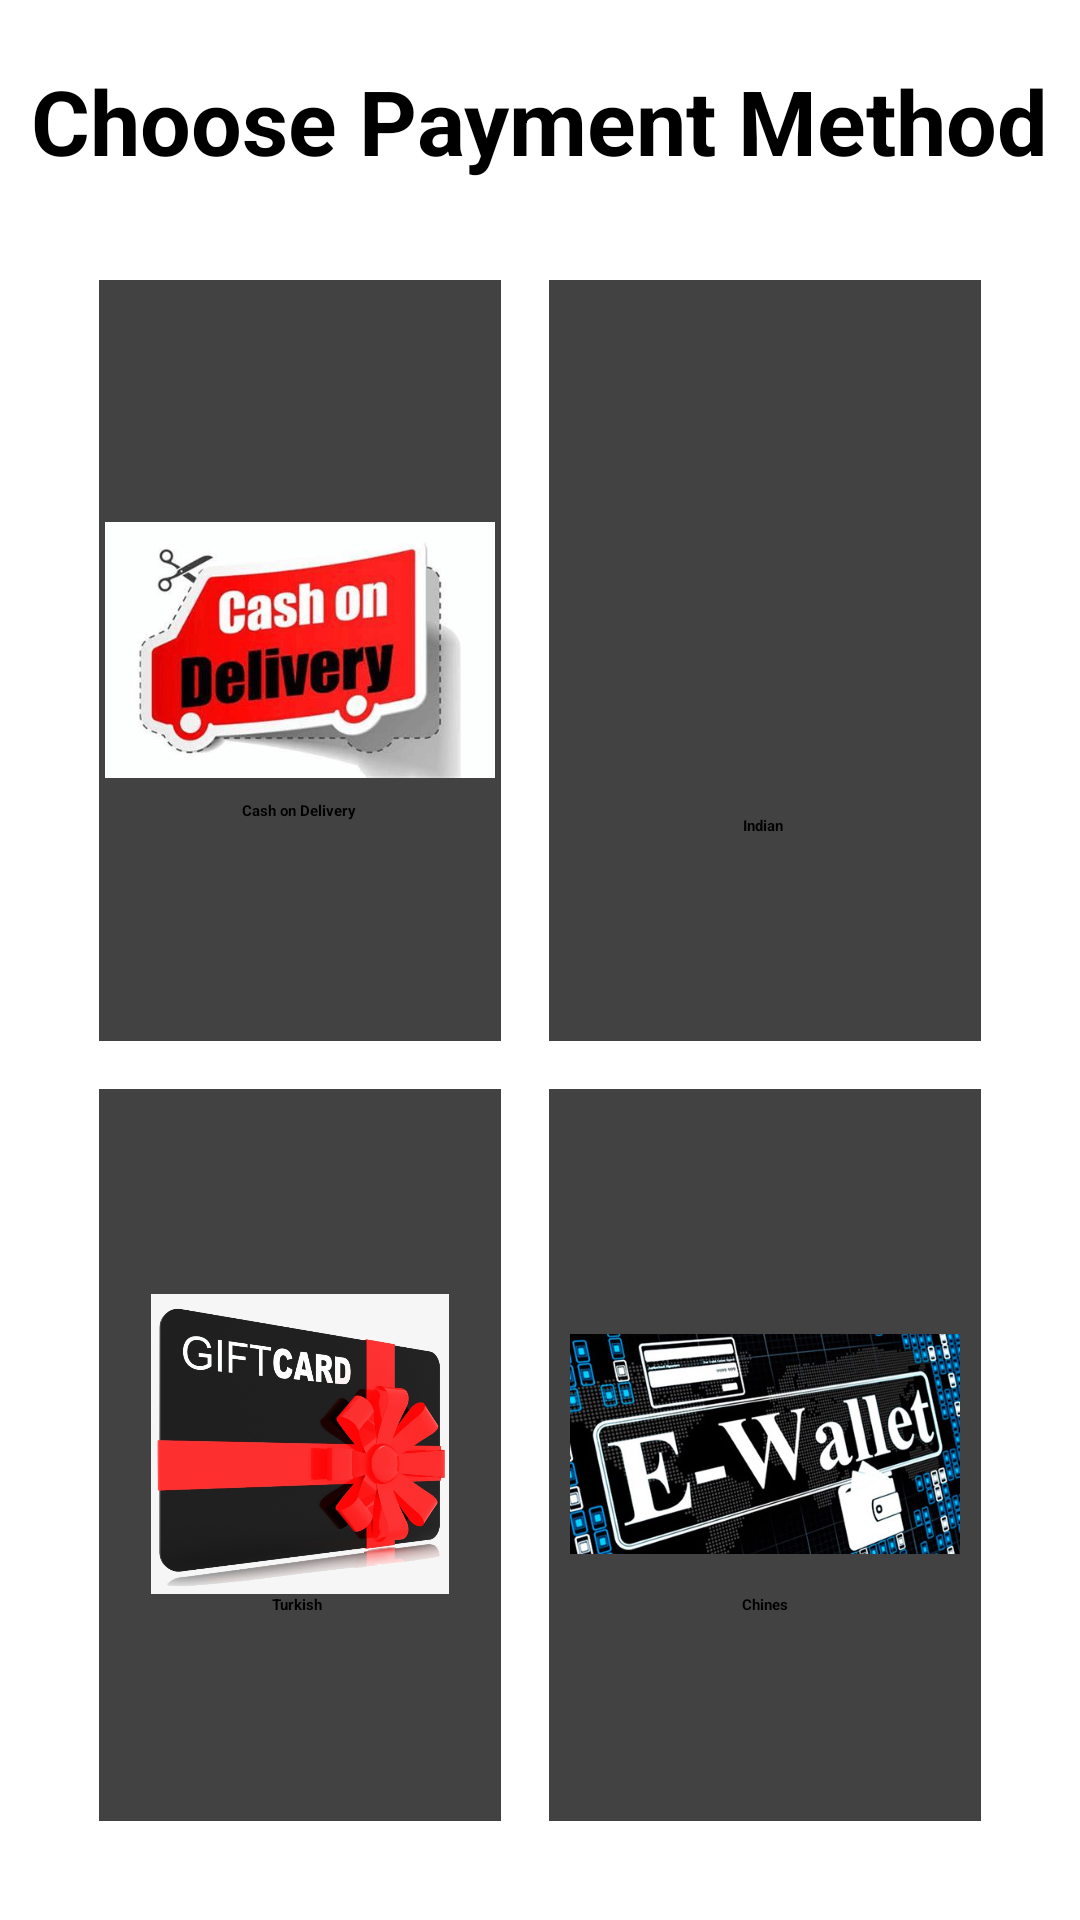

The Android layout XML behind this screen, and the referenced resources:
<!-- AndroidManifest.xml: application theme Theme.Seller -->
<!-- res/layout/method.xml -->
<?xml version="1.0" encoding="utf-8"?>
<androidx.constraintlayout.widget.ConstraintLayout xmlns:android="http://schemas.android.com/apk/res/android"
    android:layout_width="match_parent"
    android:layout_height="match_parent"
    android:background="@drawable/gg">


    <RelativeLayout
        android:layout_width="match_parent"
        android:layout_height="match_parent">

        <TextView
            android:id="@+id/text_vi"
            android:layout_width="wrap_content"
            android:layout_height="wrap_content"
            android:layout_centerHorizontal="true"
            android:layout_marginTop="20dp"
            android:text="Choose Payment Method"
            android:textColor="#000"
            android:textSize="30dp"
            android:textStyle="bold" />


        <GridLayout
            android:layout_width="match_parent"
            android:layout_height="match_parent"
            android:layout_below="@+id/text_vi"
            android:layout_marginStart="25dp"
            android:layout_marginTop="25dp"
            android:layout_marginEnd="25dp"
            android:layout_marginBottom="25dp"
            android:columnCount="2"
            android:rowCount="4">


            <androidx.cardview.widget.CardView
                android:id="@+id/card1"
                android:layout_width="wrap_content"
                android:layout_height="wrap_content"
                android:layout_row="0"
                android:layout_rowWeight="1"
                android:layout_column="1"
                android:layout_columnWeight="1"
                android:layout_gravity="fill"
                android:layout_margin="8dp"
                android:clickable="true"
                android:foreground="?attr/selectableItemBackground">

                <LinearLayout
                    android:layout_width="wrap_content"
                    android:layout_height="wrap_content"
                    android:layout_gravity="center_horizontal|center_vertical"
                    android:gravity="center"
                    android:orientation="vertical">

                    <ImageView
                        android:layout_width="140dp"
                        android:layout_height="100dp"
                        android:layout_marginBottom="10dp"
                        android:src="@drawable/card" />

                    <TextView
                        android:layout_width="wrap_content"
                        android:layout_height="wrap_content"
                        android:text="Indian "
                        android:textAlignment="center"
                        android:textStyle="bold" />
                </LinearLayout>


            </androidx.cardview.widget.CardView>

            <androidx.cardview.widget.CardView
                android:id="@+id/card2"
                android:layout_width="wrap_content"
                android:layout_height="wrap_content"
                android:layout_row="0"
                android:layout_rowWeight="1"
                android:layout_column="0"
                android:layout_columnWeight="1"
                android:layout_gravity="fill"
                android:layout_margin="8dp"
                android:clickable="true"
                android:foreground="?attr/selectableItemBackground">

                <LinearLayout
                    android:layout_width="wrap_content"
                    android:layout_height="wrap_content"
                    android:layout_gravity="center_horizontal|center_vertical"
                    android:gravity="center"
                    android:orientation="vertical">

                    <ImageView
                        android:layout_width="130dp"
                        android:layout_height="100dp"
                        android:src="@drawable/cashondelivery"

                        />

                    <TextView
                        android:layout_width="wrap_content"
                        android:layout_height="wrap_content"
                        android:text="Cash on Delivery"
                        android:textAlignment="center"
                        android:textStyle="bold" />
                </LinearLayout>


            </androidx.cardview.widget.CardView>

            <androidx.cardview.widget.CardView
                android:id="@+id/card3"
                android:layout_width="wrap_content"
                android:layout_height="wrap_content"
                android:layout_row="1"
                android:layout_rowWeight="1"
                android:layout_column="0"
                android:layout_columnWeight="1"
                android:layout_gravity="fill"
                android:layout_margin="8dp"
                android:clickable="true"
                android:foreground="?attr/selectableItemBackground">

                <LinearLayout
                    android:layout_width="wrap_content"
                    android:layout_height="wrap_content"
                    android:layout_gravity="center_horizontal|center_vertical"
                    android:gravity="center"
                    android:orientation="vertical">

                    <ImageView
                        android:layout_width="130dp"
                        android:layout_height="100dp"
                        android:src="@drawable/gift" />

                    <TextView
                        android:layout_width="wrap_content"
                        android:layout_height="wrap_content"
                        android:text="Turkish "
                        android:textAlignment="center"
                        android:textStyle="bold" />
                </LinearLayout>


            </androidx.cardview.widget.CardView>

            <androidx.cardview.widget.CardView
                android:id="@+id/card4"
                android:layout_width="wrap_content"
                android:layout_height="wrap_content"
                android:layout_row="1"
                android:layout_rowWeight="1"
                android:layout_column="1"
                android:layout_columnWeight="1"
                android:layout_gravity="fill"
                android:layout_margin="8dp"
                android:clickable="true"
                android:foreground="?attr/selectableItemBackground">

                <LinearLayout
                    android:layout_width="wrap_content"
                    android:layout_height="wrap_content"
                    android:layout_gravity="center_horizontal|center_vertical"
                    android:gravity="center"
                    android:orientation="vertical">

                    <ImageView
                        android:layout_width="130dp"
                        android:layout_height="100dp"
                        android:src="@drawable/ewallet" />

                    <TextView
                        android:layout_width="wrap_content"
                        android:layout_height="wrap_content"
                        android:text="Chines"
                        android:textAlignment="center"
                        android:textStyle="bold" />
                </LinearLayout>


            </androidx.cardview.widget.CardView>




        </GridLayout>
    </RelativeLayout>


</androidx.constraintlayout.widget.ConstraintLayout>
<!-- resources referenced by this layout -->
<resources>
  <!-- drawable cashondelivery: png bitmap (drawable, 51077 bytes) -->
  <!-- drawable ewallet: png bitmap (drawable, 141294 bytes) -->
  <!-- drawable gift: jpg bitmap (drawable, 194184 bytes) -->
</resources>
